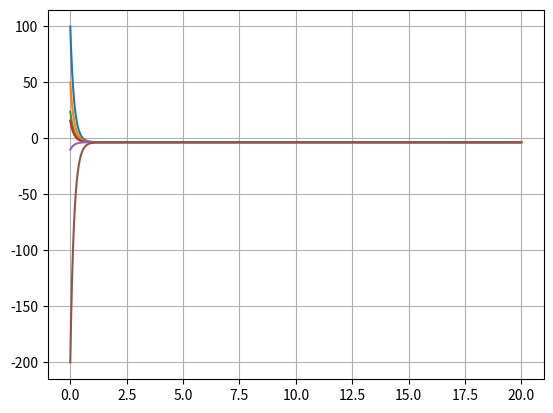

This chart was generated by the following Python code:
from numpy import *
import matplotlib.pyplot as plt
from scipy.integrate import *
from mpl_toolkits.mplot3d import Axes3D

""""""
def f(y, t):
    dynamic = array([[-5, 1, 1, 1, 1, 1],
                     [1, -5, 1, 1, 1, 1],
                     [1, 1, -5, 1, 1, 1],
                     [1, 1, 1, -5, 1, 1],
                     [1, 1, 1, 1, -5, 1],
                     [1, 1, 1, 1, 1, -5]])
    # print(dynamic @ y)
    return dynamic @ y
""""""
"""
def f(y, t):
    dynamic = array([[-2, 0, 1, 0, 1, 0],
                     [0, -2, 0, 1, 0, 1],
                     [1, 0, -2, 0, 1, 0],
                     [0, 1, 0, -2, 0, 1],
                     [1, 0, 1, 0, -2, 0],
                     [0, 1, 0, 0, 1, -2]])
    # print(dynamic @ y)
    return dynamic @ y
"""

t = arange(0, 20, 0.01)
y0 = [100, 50, 24, 16, -10, -200]
y = odeint(f, y0, t)

# y = array(y).flatten()

plt.figure()
plt.plot(t, [x[0] for x in y],
         t, [x[1] for x in y],
         t, [x[2] for x in y],
         t, [x[3] for x in y],
         t, [x[4] for x in y],
         t, [x[5] for x in y])
plt.grid(True)
plt.show()

"""
plt.figure()
plt.plot([x[0] for x in y], [x[1] for x in y],
         [x[2] for x in y], [x[3] for x in y],
         [x[4] for x in y], [x[5] for x in y])
plt.grid(True)
plt.axis('equal')
plt.show()
"""
"""
plt.figure()
plt.scatter([x[0] for x in y], [x[1] for x in y])
plt.grid(True)
plt.show()
"""

"""
fig = plt.figure()
ax = Axes3D(fig)
ax.plot(t, [x[0] for x in y], [x[1] for x in y])
ax.set_xlabel('t')
ax.set_ylabel('x')
ax.set_zlabel('$\dot{x}$')
plt.show()
"""